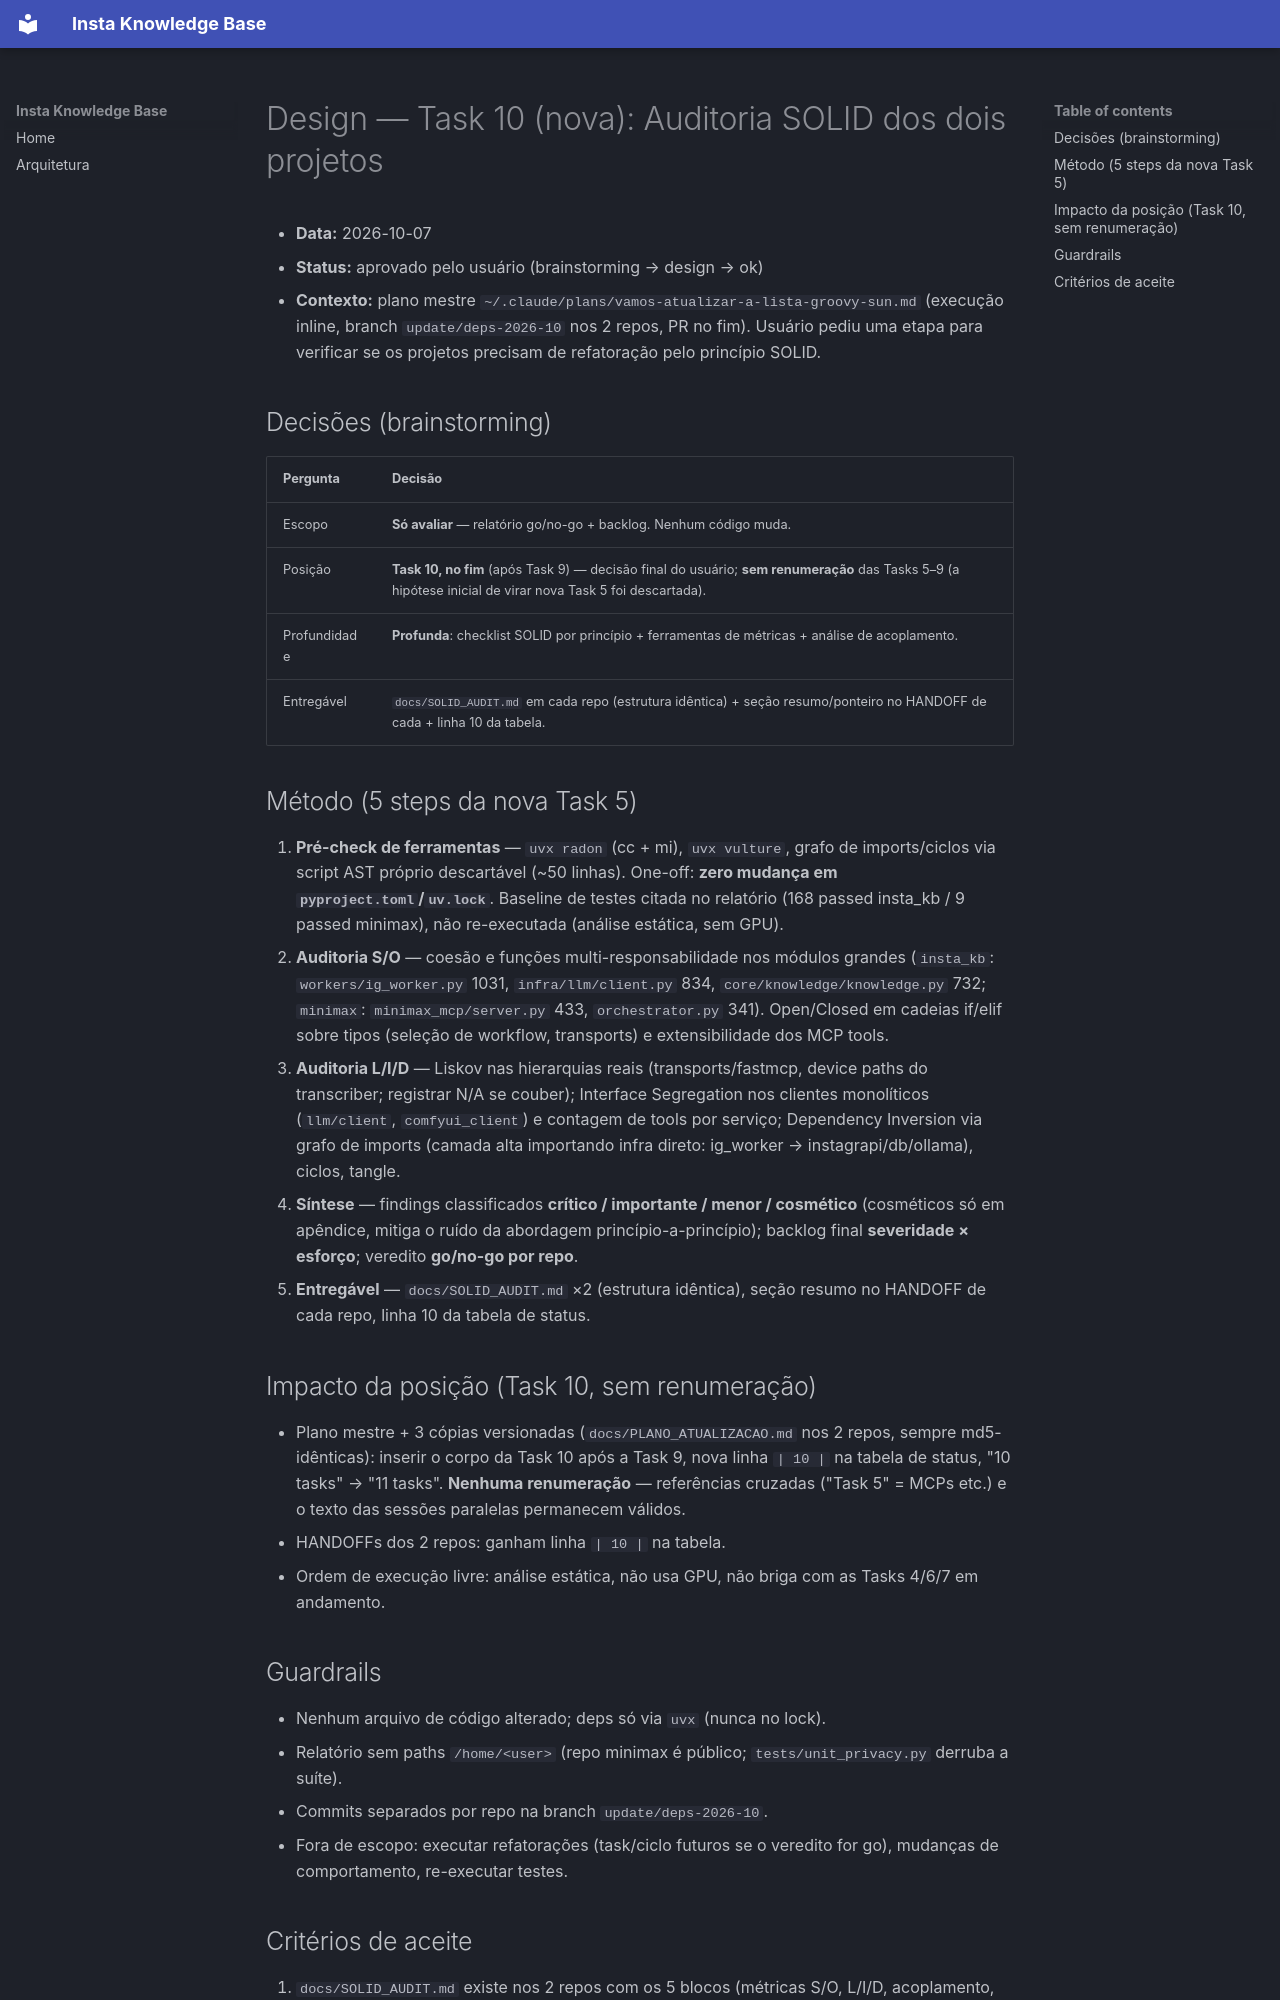

repository: leonardodg/insta_kb · page: superpowers/specs/2026-10-07-solid-audit-task-design/index.html · generator: mkdocs

# Design — Task 10 (nova): Auditoria SOLID dos dois projetos

- **Data:** 2026-10-07
- **Status:** aprovado pelo usuário (brainstorming → design → ok)
- **Contexto:** plano mestre `~/.claude/plans/vamos-atualizar-a-lista-groovy-sun.md`
  (execução inline, branch `update/deps-2026-10` nos 2 repos, PR no fim).
  Usuário pediu uma etapa para verificar se os projetos precisam de
  refatoração pelo princípio SOLID.

## Decisões (brainstorming)

| Pergunta | Decisão |
|---|---|
| Escopo | **Só avaliar** — relatório go/no-go + backlog. Nenhum código muda. |
| Posição | **Task 10, no fim** (após Task 9) — decisão final do usuário; **sem renumeração** das Tasks 5–9 (a hipótese inicial de virar nova Task 5 foi descartada). |
| Profundidade | **Profunda**: checklist SOLID por princípio + ferramentas de métricas + análise de acoplamento. |
| Entregável | `docs/SOLID_AUDIT.md` em cada repo (estrutura idêntica) + seção    resumo/ponteiro no HANDOFF de cada + linha 10 da tabela. |

## Método (5 steps da nova Task 5)

1. **Pré-check de ferramentas** — `uvx radon` (cc + mi), `uvx vulture`,
   grafo de imports/ciclos via script AST próprio descartável (~50 linhas).
   One-off: **zero mudança em `pyproject.toml`/`uv.lock`**. Baseline de
   testes citada no relatório (168 passed insta_kb / 9 passed minimax),
   não re-executada (análise estática, sem GPU).
2. **Auditoria S/O** — coesão e funções multi-responsabilidade nos módulos
   grandes (`insta_kb`: `workers/ig_worker.py` 1031, `infra/llm/client.py`
   834, `core/knowledge/knowledge.py` 732; `minimax`:
   `minimax_mcp/server.py` 433, `orchestrator.py` 341). Open/Closed em
   cadeias if/elif sobre tipos (seleção de workflow, transports) e
   extensibilidade dos MCP tools.
3. **Auditoria L/I/D** — Liskov nas hierarquias reais (transports/fastmcp,
   device paths do transcriber; registrar N/A se couber); Interface
   Segregation nos clientes monolíticos (`llm/client`, `comfyui_client`) e
   contagem de tools por serviço; Dependency Inversion via grafo de
   imports (camada alta importando infra direto: ig_worker →
   instagrapi/db/ollama), ciclos, tangle.
4. **Síntese** — findings classificados **crítico / importante / menor /
   cosmético** (cosméticos só em apêndice, mitiga o ruído da abordagem
   princípio-a-princípio); backlog final **severidade × esforço**;
   veredito **go/no-go por repo**.
5. **Entregável** — `docs/SOLID_AUDIT.md` ×2 (estrutura idêntica), seção
   resumo no HANDOFF de cada repo, linha 10 da tabela de status.

## Impacto da posição (Task 10, sem renumeração)

- Plano mestre + 3 cópias versionadas (`docs/PLANO_ATUALIZACAO.md` nos 2
  repos, sempre md5-idênticas): inserir o corpo da Task 10 após a Task 9,
  nova linha `| 10 |` na tabela de status, "10 tasks" → "11 tasks".
  **Nenhuma renumeração** — referências cruzadas ("Task 5" = MCPs etc.)
  e o texto das sessões paralelas permanecem válidos.
- HANDOFFs dos 2 repos: ganham linha `| 10 |` na tabela.
- Ordem de execução livre: análise estática, não usa GPU, não briga com
  as Tasks 4/6/7 em andamento.

## Guardrails

- Nenhum arquivo de código alterado; deps só via `uvx` (nunca no lock).
- Relatório sem paths `/home/<user>` (repo minimax é público;
  `tests/unit_privacy.py` derruba a suíte).
- Commits separados por repo na branch `update/deps-2026-10`.
- Fora de escopo: executar refatorações (task/ciclo futuros se o
  veredito for go), mudanças de comportamento, re-executar testes.
